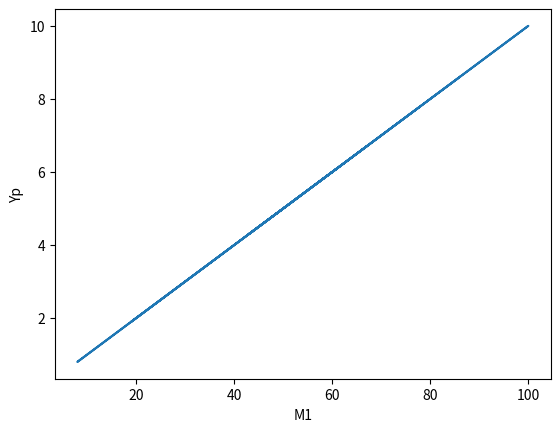

This chart was generated by the following Python code:
import numpy as np
import matplotlib.pyplot as plt
import pandas as pd

# Create the matrix M
M = np.matrix([[86, 137.8],
                [43, 69],
                [61, 97.8],
                [43, 69],
                [67, 107.4],
                [8, 13],
                [51, 81.8],
                [100, 160.2],
                [19, 30.6],
                [78, 125]])

# Define the function hypo(t0,t1, X)
def hypo(t0, t1, X):
  return t0 + t1 * X

# Plot a graph with M1 on x-axis and Yp on y-axis
plt.plot(M[:, 0], hypo(0, 0.1, M[:, 0]))
plt.xlabel('M1')
plt.ylabel('Yp')
plt.show()
